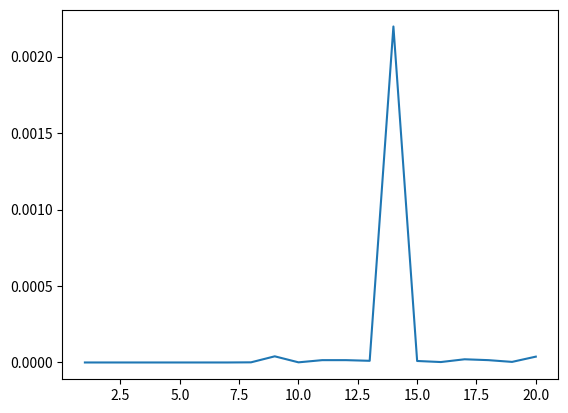

This figure's Python source:
import matplotlib.pyplot as plt
import numpy as np


def LUmine(A):
    n = A.shape[0]
    L = np.matrix( np.identity(n) )
    U = A
    for j in range(0,n-1):
        for i in range(j+1,n):
            mult = A[i,j] / A[j,j]
            A[i, j+1:n] = A[i, j+1:n] - mult * A[j, j+1:n]
            U[i, j+1:n] = A[i, j+1:n]
            L[i,j] = mult
            U[i,j] = 0
    return L, U

def QRmine(A):
    n = A.shape[0]
    Q = np.matrix( np.zeros( (n,n) ) )
    for j in range(0, n):
        q = A[:,j]
        for i in range(0, j):
            length_of_leg = np.sum( A[:,j].T * Q[:,i])
            q = q - length_of_leg * Q[:,i]
        Q[:,j] = q / np.linalg.norm(q)
    R = Q.T * A
    return Q, R

'''
A = np.matrix([[1,1,0] , [1,0,1] , [0,1,1]])
r = np.linalg.qr(A)
print(r[0])
print(r[1])

test = QRmine(A)
print(test[0])
print(test[1])
'''

def Hilbert(n):
    H = np.matrix( np.zeros( (n,n) ) )
    for i in range(0,n):
        for j in range(0,n):
            H[i,j] = 1 / (i + j + 1)
    return H

'''
Hil = Hilbert(5)
print(Hil)
'''

def solveWithQR_Axb(A, b):
    QR = QRmine(A)
    x = np.linalg.inv(QR[1]) * QR[0].T * b
    return x

def solvewithLU_Axb(A, b):
    LU = LUmine(A)
    x = np.linalg.inv(LU[1]) * np.linalg.inv(LU[0]) * b
    return x

'''
#Erotima 2
n = 4
Hil = Hilbert(n)
b = np.ones((n, 1))
solution1 = solveWithQR_Axb(Hil, b)

print(solution1)
print(Hil * solution1)


solution2 = solvewithLU_Axb(Hil, b)
Hil = Hilbert(n) #H A=LU xalaei ton pinaka A

print(solution2)
print(Hil * solution2)
'''

def LUsolve(A, b):
    LU = LUmine(A)
    L = LU[0]
    U = LU[1]
    n = b.shape[0]
    y = np.matrix( np.ones(n) ).reshape((3,1))
    x = np.matrix( np.ones(n) ).reshape((3,1))

    for i in range(n):
        y[i] = (b[i] - np.sum(L[i,:i] * y[:i])) / L[i,i]

    for i in range(n-1, -1, -1):
        x[i] = (y[i] - np.sum(U[i,i+1:] * x[i+1:])) / U[i,i]
        
    return x

def QRsolve(A, b):
    QR = QRmine(A)
    Q = QR[0]
    R = QR[1]
    n = b.shape[0]

    y = Q.T * b
    x = np.matrix( np.ones(n) ).reshape((3,1))

    for i in range(n-1, -1, -1):
        x[i] = (y[i] - np.sum(R[i,i+1:] * x[i+1:])) / R[i,i]

    return x

'''
A = np.matrix([[1,2,1] , [3,4,2] , [2,5,1]])
b = np.matrix([3,2,4]).reshape((3,1))
print(solveWithQR_Axb(A, b))
print(QRsolve(A, b))
'''



'''
#Erotima 3
n = 5
Hil = Hilbert(n)
b = np.ones((n, 1))

bNew = b + 1e-15

x = solveWithQR_Axb(Hil, b)
xnew = solveWithQR_Axb(Hil, bNew)

diff = np.max(np.abs(x - xnew))
print(diff)
'''


#Erotima 4
def calculateDiff(n):
    Hil = Hilbert(n)
    b = np.ones((n, 1))
    bNew = b + 1e-15
    x = solveWithQR_Axb(Hil, b)
    xnew = solveWithQR_Axb(Hil, bNew)

    diff = np.max(np.abs(x - xnew))
    return diff

n = 20
xpoints = np.array([i for i in range(1, n+1)])

ypoints = np.ones((n, 1))
for i in range(1,n+1):
    ypoints[i-1] = calculateDiff(i)
print(ypoints)

plt.plot(xpoints, ypoints)
plt.show()



    


    


















    

